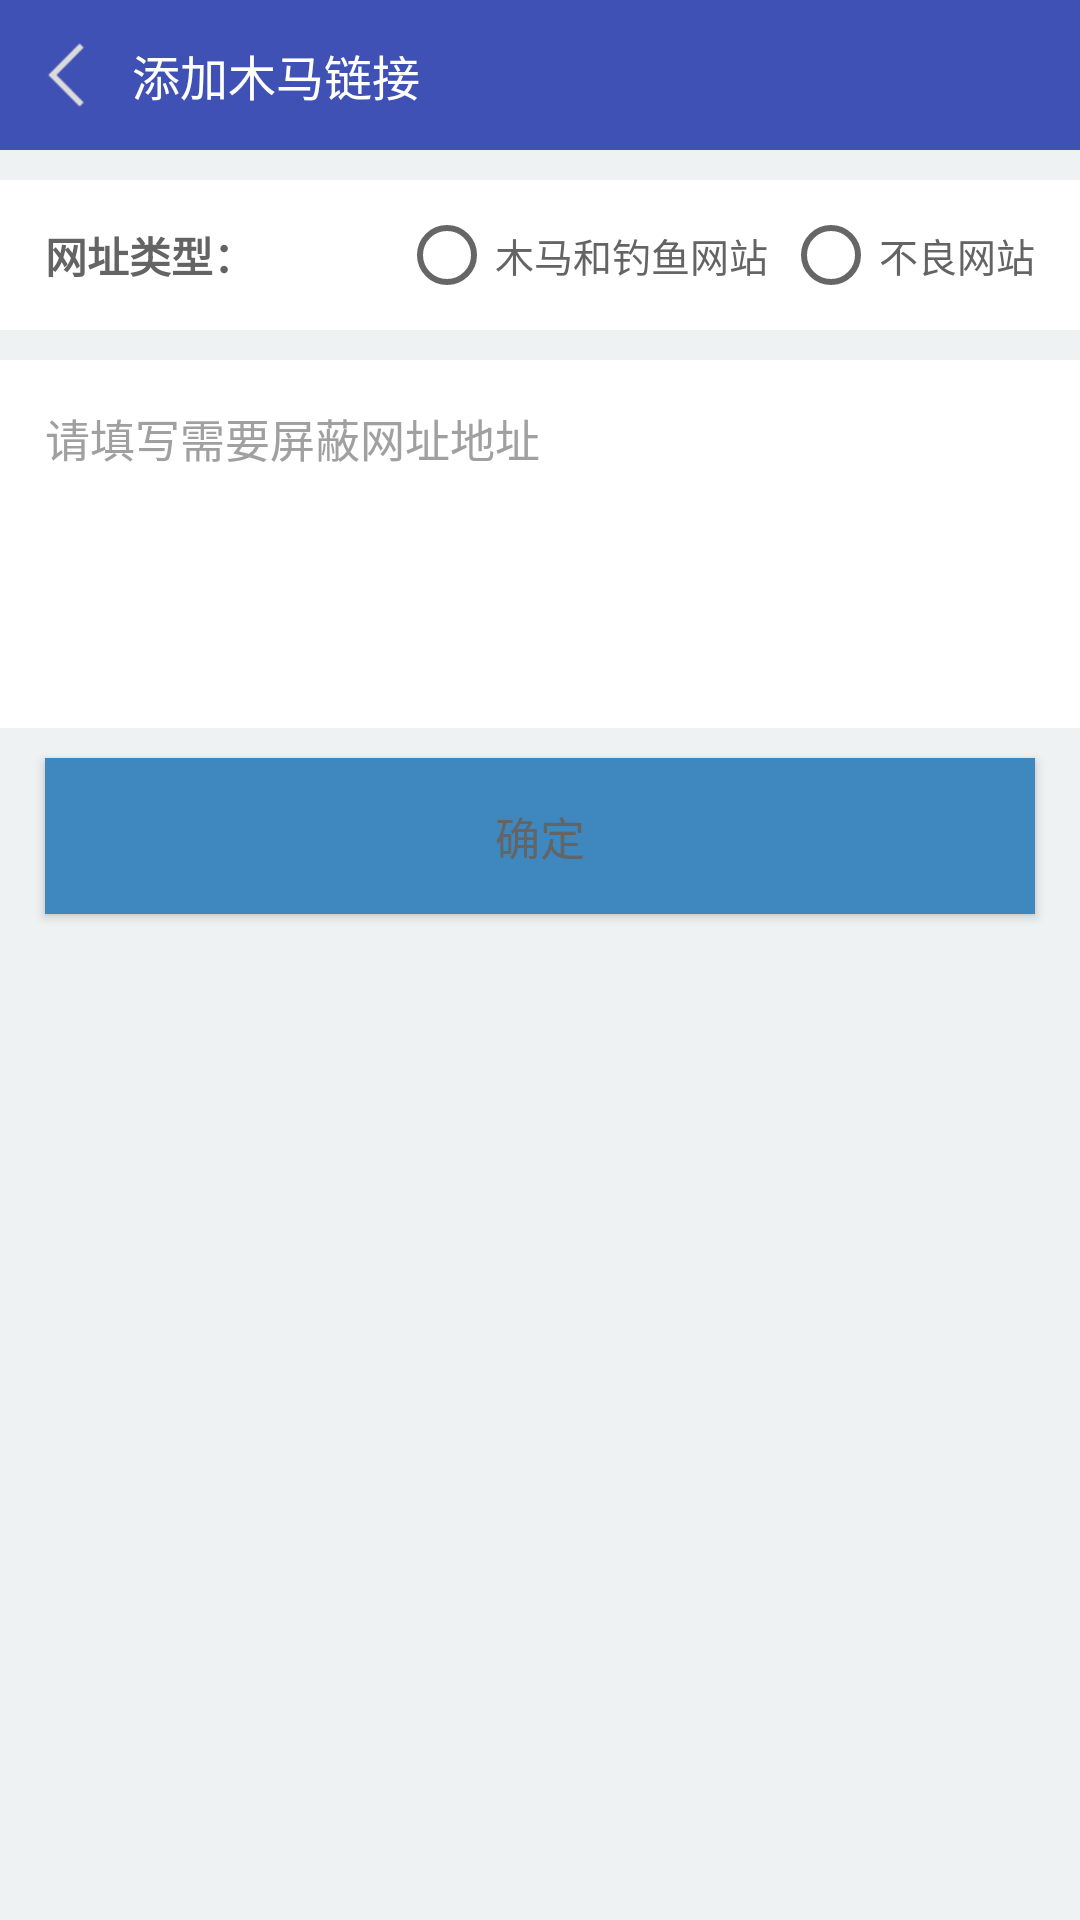

This screen was rendered from an Android layout file. Write that file and the resources it references.
<!-- AndroidManifest.xml: application theme AppTheme -->
<!-- res/layout/activity_add_trojan.xml -->
<?xml version="1.0" encoding="utf-8"?>
<LinearLayout xmlns:android="http://schemas.android.com/apk/res/android"
    android:layout_width="match_parent"
    android:layout_height="match_parent"
    android:background="@color/color_bg"
    android:orientation="vertical"
    android:paddingBottom="30dp">

    <LinearLayout
        android:layout_width="match_parent"
        android:layout_height="50dp"
        android:layout_marginBottom="10dp"
        android:background="@color/search_head_color"
        android:gravity="center_vertical"
        android:orientation="horizontal">

        <ImageView
            android:id="@+id/iv_back"
            android:layout_width="44dp"
            android:layout_height="match_parent"
            android:layout_alignParentRight="true"
            android:layout_centerVertical="true"
            android:paddingLeft="10dp"
            android:paddingRight="10dp"
            android:src="@drawable/icon_back_normal" />

        <TextView
            android:id="@+id/tv_title"
            android:layout_width="match_parent"
            android:layout_height="match_parent"
            android:layout_toLeftOf="@id/iv_refresh"
            android:layout_toRightOf="@id/iv_url_status"
            android:gravity="center_vertical"
            android:maxLines="1"
            android:text="添加木马链接"
            android:textColor="@android:color/white"
            android:textSize="16sp" />
    </LinearLayout>

    <LinearLayout
        android:layout_width="match_parent"
        android:layout_height="50dp"
        android:background="@android:color/white"
        android:paddingLeft="15dp"
        android:paddingRight="15dp">

        <TextView
            android:layout_width="0dp"
            android:layout_height="match_parent"
            android:layout_weight="2"
            android:gravity="center_vertical"
            android:text="网址类型："
            android:textColor="@color/color_front_normal"
            android:textSize="14sp"
            android:textStyle="bold"/>

        <RadioGroup
            android:id="@+id/rg_type"
            android:layout_width="wrap_content"
            android:layout_height="match_parent"
            android:orientation="horizontal"
            android:gravity="center_vertical">

            <RadioButton
                android:id="@+id/rb_trojan"
                android:layout_width="wrap_content"
                android:layout_height="wrap_content"
                android:text="木马和钓鱼网站"
                android:textColor="@color/color_front_normal"
                android:layout_marginRight="5dp"
                android:textSize="13sp"/>

            <RadioButton
                android:id="@+id/rb_bad"
                android:layout_width="wrap_content"
                android:layout_height="wrap_content"
                android:text="不良网站"
                android:textColor="@color/color_front_normal"
                android:textSize="13sp"/>
        </RadioGroup>
    </LinearLayout>

    <EditText
        android:id="@+id/et_path"
        android:layout_width="match_parent"
        android:layout_height="wrap_content"
        android:layout_marginTop="10dp"
        android:hint="请填写需要屏蔽网址地址"
        android:gravity="left|top"
        android:padding="15dp"
        android:textSize="15sp"
        android:minLines="5"
        android:textColor="@color/color_front_normal"
        android:textColorHint="@color/color_front"
        android:background="@android:color/white"/>

    <Button
        android:id="@+id/btn_ok"
        android:layout_width="match_parent"
        android:layout_height="wrap_content"
        android:layout_marginTop="10dp"
        android:padding="15dp"
        android:textSize="15sp"
        android:layout_marginLeft="15dp"
        android:layout_marginRight="15dp"
        android:text="确定"
        android:textColor="@color/color_front_normal"
        android:textColorHint="@color/color_front"
        android:background="@color/colorPrimary"/>

</LinearLayout>
<!-- resources referenced by this layout -->
<resources>
  <color name="colorPrimary">#3F88BF</color>
  <color name="color_bg">#eef2f3</color>
  <color name="color_front">#A0A0A0</color>
  <color name="color_front_normal">#646464</color>
  <color name="search_head_color">#3F51B5</color>
  <!-- drawable icon_back_normal: png bitmap (drawable-hdpi, 630 bytes) -->
  <style name="AppTheme" parent="Theme.AppCompat.Light.DarkActionBar">
          
          <item name="colorPrimary">@color/colorPrimary</item>
          <item name="colorPrimaryDark">@color/colorPrimaryDark</item>
          <item name="colorAccent">@color/colorAccent</item>
      </style>
  <color name="colorPrimaryDark">#3F88BF</color>
  <color name="colorAccent">#FF4081</color>
</resources>
